Image classification data set "OriginalImage" (mongkholp/Cleanliness-Datasets on GitHub). Class labels (2): clean, unclean.

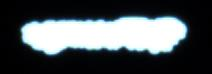
Label: unclean

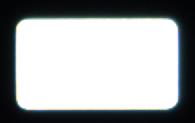
Label: clean

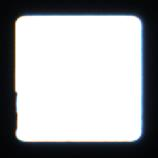
Label: clean

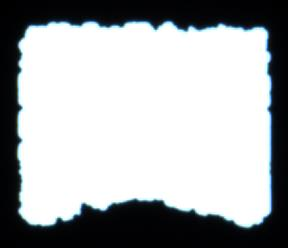
Label: unclean

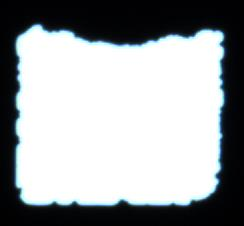
Label: unclean

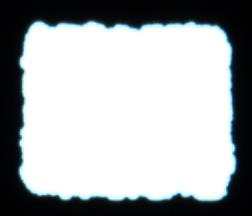
Label: unclean
